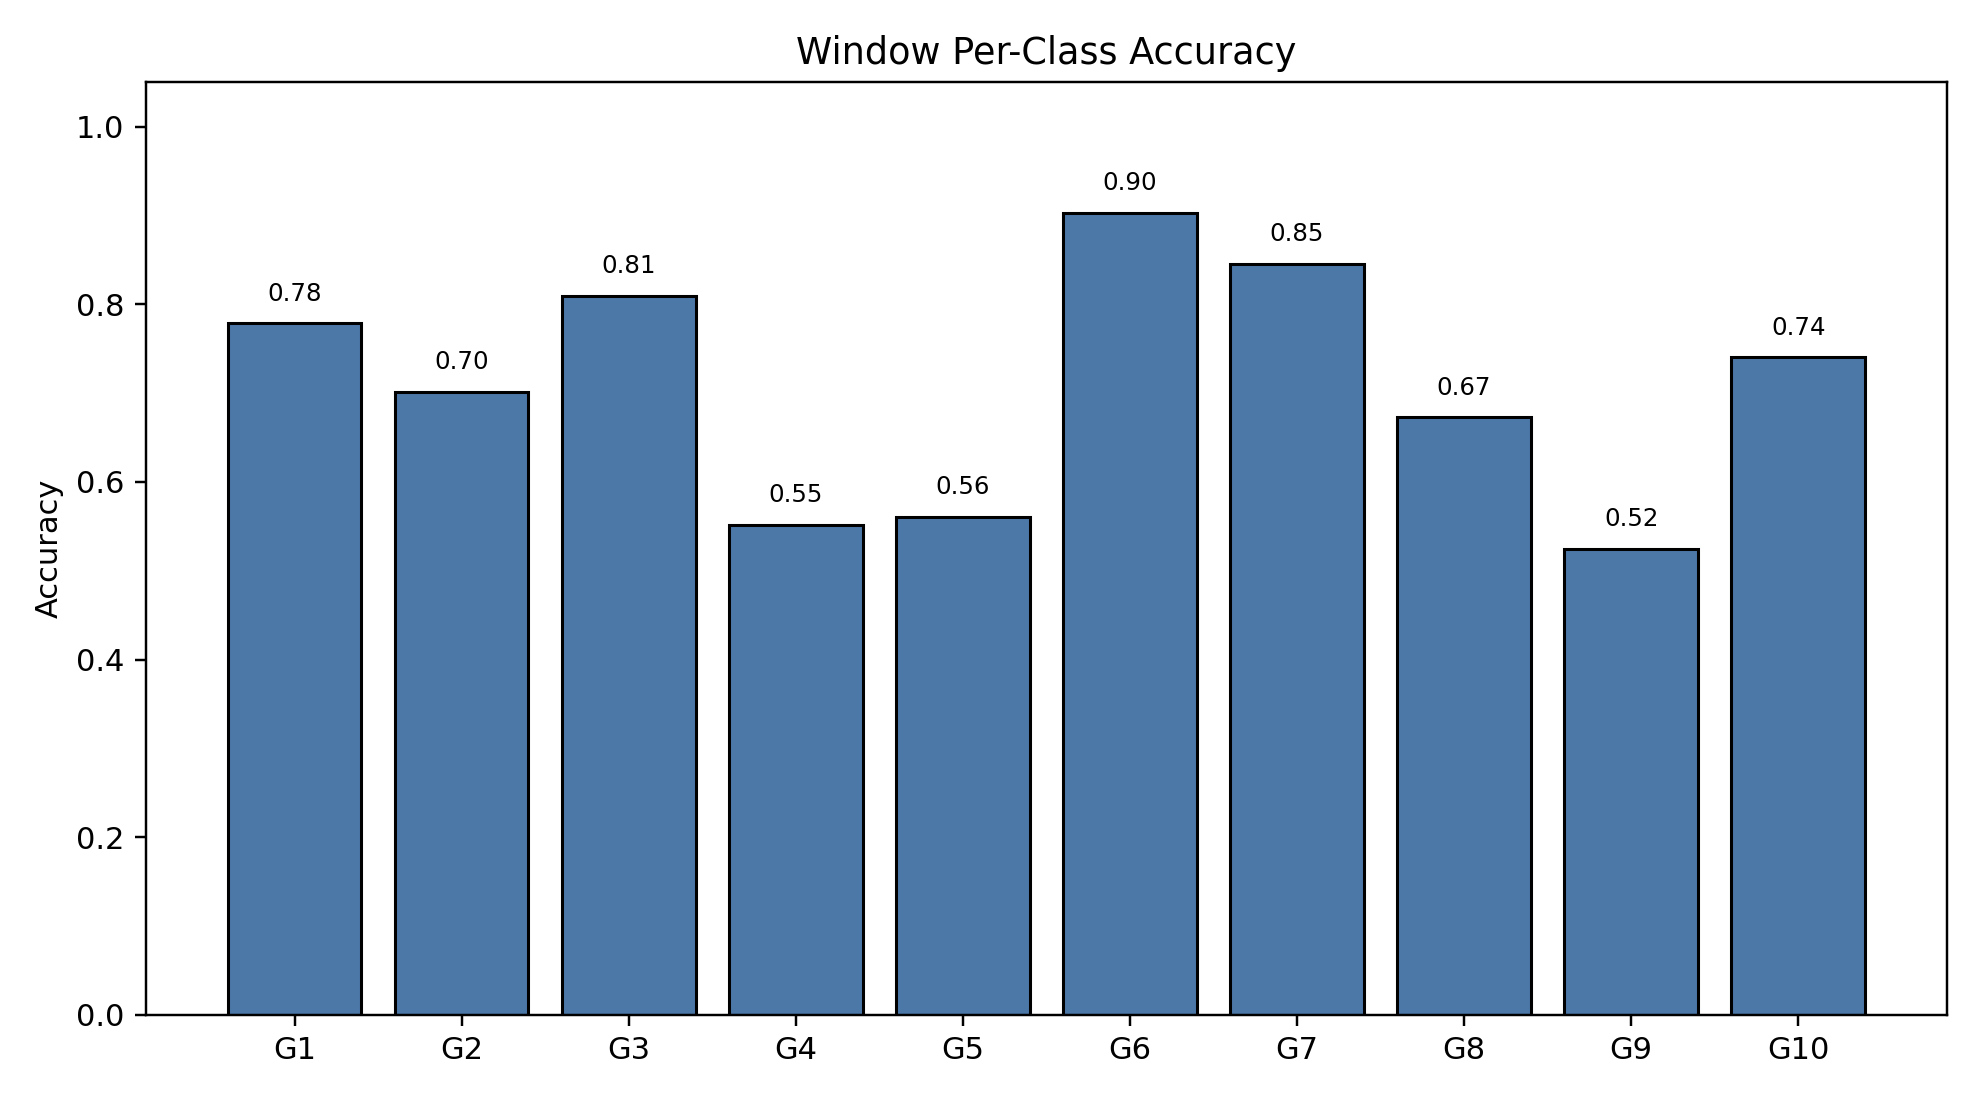

The data file committed next to this chart (first rows):
class_index, gesture_id, support, correct, accuracy
0, 1, 203, 158, 0.7783
1, 2, 184, 129, 0.7011
2, 3, 199, 161, 0.809
3, 4, 194, 107, 0.5515
4, 5, 205, 115, 0.561
5, 6, 216, 195, 0.9028
6, 7, 188, 159, 0.8457
7, 8, 223, 150, 0.6726
8, 9, 181, 95, 0.5249
9, 10, 177, 131, 0.7401
